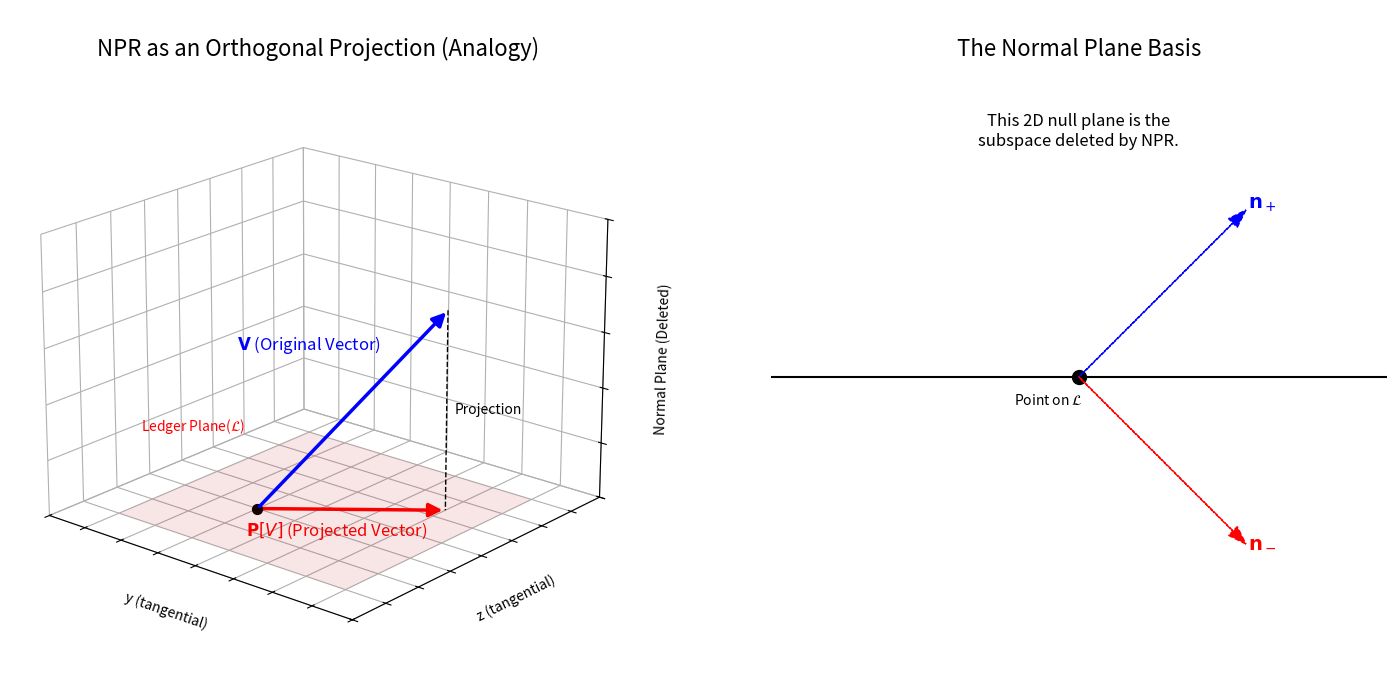

Write the Python code that produced this figure.
import matplotlib.pyplot as plt
import numpy as np
from mpl_toolkits.mplot3d import Axes3D
from matplotlib.patches import FancyArrowPatch
from mpl_toolkits.mplot3d import proj3d

# Helper class for 3D arrows, which matplotlib's quiver can be tricky with.
class Arrow3D(FancyArrowPatch):
    def __init__(self, xs, ys, zs, *args, **kwargs):
        FancyArrowPatch.__init__(self, (0, 0), (0, 0), *args, **kwargs)
        self._verts3d = xs, ys, zs

    def do_3d_projection(self, renderer=None):
        xs3d, ys3d, zs3d = self._verts3d
        xs, ys, zs = proj3d.proj_transform(xs3d, ys3d, zs3d, self.axes.M)
        self.set_positions((xs[0], ys[0]), (xs[1], ys[1]))
        return np.min(zs)

def create_npr_schematic_v2(filename="npr_projection_schematic.pdf"):
    """
    Generates a high-quality 3D schematic visualizing the NPR projection,
    with a 2D inset explaining the null basis of the normal plane.
    Revised based on user feedback.
    """
    fig, (ax1, ax2) = plt.subplots(1, 2, figsize=(18, 8), subplot_kw=dict(projection='3d'))
    ax2.remove() # Remove the 3d projection from the second subplot
    ax2 = fig.add_subplot(1, 2, 2) # Add it back as a 2d plot

    # --- Main 3D Plot: The Projection ---
    # ax1 = fig.add_subplot(gs[:, :-1], projection='3d')
    ax1.set_title("\nNPR as an Orthogonal Projection (Analogy)", fontsize=16, pad=10)

    # 1. Define the Ledger plane (the "floor")
    xx, yy = np.meshgrid(np.linspace(-1, 2, 5), np.linspace(-1, 2, 5))
    zz = np.zeros_like(xx)
    ax1.plot_surface(xx, yy, zz, alpha=0.1, color='red', rstride=1, cstride=1, zorder=1)

    # 2. Define the "Before" vector
    V = np.array([1.5, 1.2, 1.8])
    
    # 3. Plot the "Before" vector (the "pen in the air")
    arrow_v = Arrow3D([0, V[0]], [0, V[1]], [0, V[2]], mutation_scale=20,
                      lw=2.5, arrowstyle="-|>", color="blue", zorder=10)
    ax1.add_artist(arrow_v)
    ax1.text(V[0]*-0.1, V[1]*-0.1, V[2]*0.8, r"$\mathbf{V}$ (Original Vector)", color="blue", fontsize=12)

    # 4. Define the "After" vector (the "shadow")
    V_proj = np.array([V[0], V[1], 0])

    # 5. Plot the "After" vector
    arrow_v_proj = Arrow3D([0, V_proj[0]], [0, V_proj[1]], [0, V_proj[2]], mutation_scale=20,
                           lw=2.5, arrowstyle="-|>", color="red", zorder=10)
    ax1.add_artist(arrow_v_proj)
    ax1.text(V_proj[0]*0.0, V_proj[1]*-0.15, V_proj[2]-0.2, r"$\mathbf{P}[V]$ (Projected Vector)", color="red", fontsize=12)

    # 6. Plot the projection lines
    ax1.plot([V[0], V_proj[0]], [V[1], V_proj[1]], [V[2], V_proj[2]], 'k--', lw=1, zorder=5)
    ax1.text((V[0]+V_proj[0])/2 + 0.1, (V[1]+V_proj[1])/2, (V[2]+V_proj[2])/2, "Projection", color='k', fontsize=10)

    ax1.scatter(0, 0, s=50, c='k', zorder=5)

    # Axis setup
    ax1.set_xticklabels([])
    ax1.set_yticklabels([])
    ax1.set_zticklabels([])
    ax1.xaxis.set_pane_color((1.0, 1.0, 1.0, 0.0))
    ax1.yaxis.set_pane_color((1.0, 1.0, 1.0, 0.0))
    ax1.zaxis.set_pane_color((1.0, 1.0, 1.0, 0.0))
    ax1.set_xlabel("y (tangential)")
    ax1.set_ylabel("z (tangential)")
    ax1.set_zlabel("Normal Plane (Deleted)")
    ax1.set_xlim(-1.5, 2.5); ax1.set_ylim(-1.5, 2.5); ax1.set_zlim(0, 2.5)
    ax1.view_init(elev=20, azim=-50) # Set a nice viewing angle
    ax1.text(-2.65, 1.1, -0.1, r'Ledger Plane($\mathcal{L}$)', color='red')
    ax1.grid(True)

    # --- 2D Inset: The Null Basis ---
    ax2.set_title("\nThe Normal Plane Basis", fontsize=16, pad=10)
    ax2.axhline(0, color='k', lw=1.5, zorder=0)
    ax2.scatter(0, 0, s=100, c='k', zorder=5)
    ax2.text(-0.1, -0.05, r'Point on $\mathcal{L}$', ha='center', va='top')
    
    # Null vectors
    ax2.arrow(0, 0, 0.5, 0.5, head_width=0.04, head_length=0.06, fc='b', ec='b', ls='--', zorder=10)
    ax2.text(0.55, 0.55, r'$\mathbf{n}_+$', color='b', fontsize=14)
    ax2.arrow(0, 0, 0.5, -0.5, head_width=0.04, head_length=0.06, fc='r', ec='r', ls='--', zorder=10)
    ax2.text(0.55, -0.55, r'$\mathbf{n}_-$', color='r', fontsize=14)
    
    ax2.text(0, 0.8, 'This 2D null plane is the\nsubspace deleted by NPR.',
             ha='center', va='center', fontsize=12)
    
    ax2.set_xlim(-1, 1); ax2.set_ylim(-1, 1)
    ax2.set_aspect('equal', adjustable='box')
    ax2.axis('off')

    # # fig.tight_layout()
    plt.savefig(filename, bbox_inches='tight', dpi=300)
    plt.close(fig)
    print(f"Generated schematic: {filename}")

if __name__ == "__main__":
    create_npr_schematic_v2()
